Image classification data set "healthy_vs_rot" (WryBin/Apple_sorting on GitHub). Class labels (2): healthy, rot.

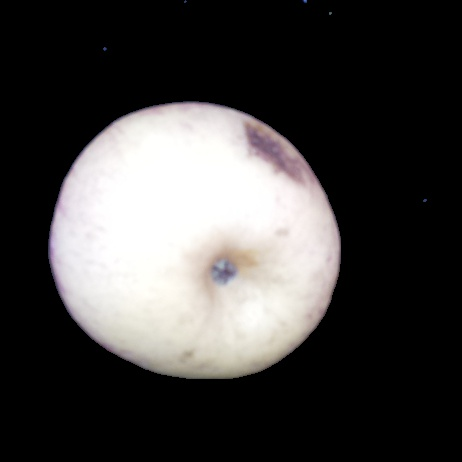
Label: rot

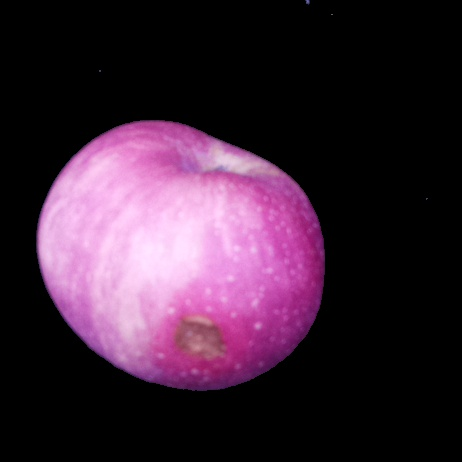
Label: rot

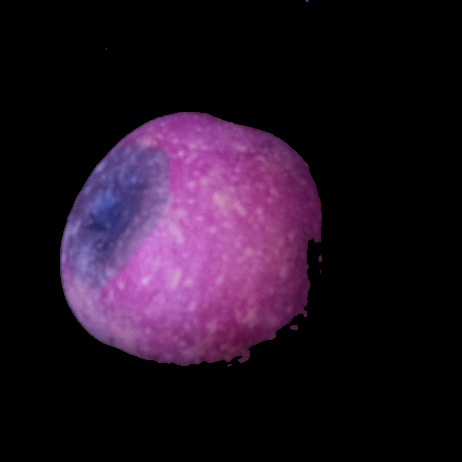
Label: rot

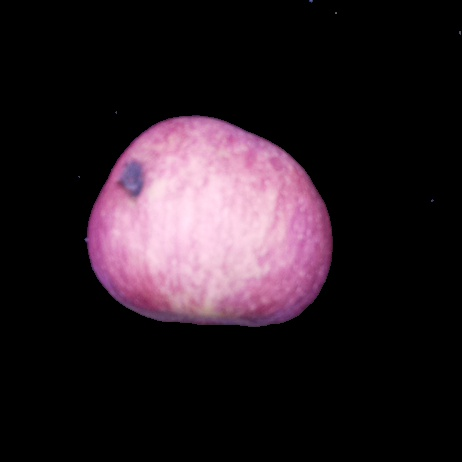
Label: rot

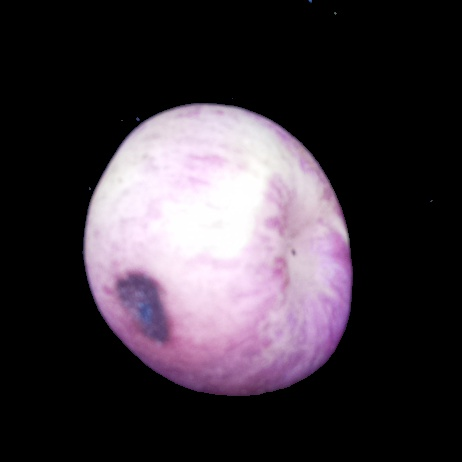
Label: rot

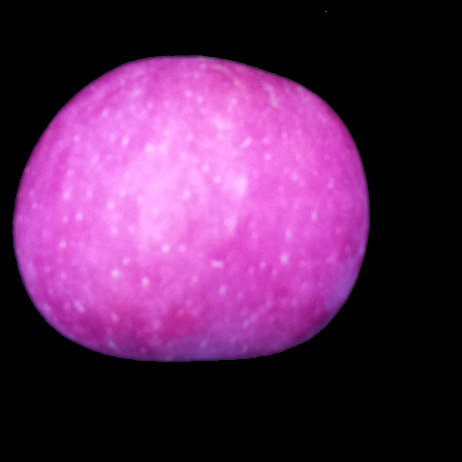
Label: healthy
